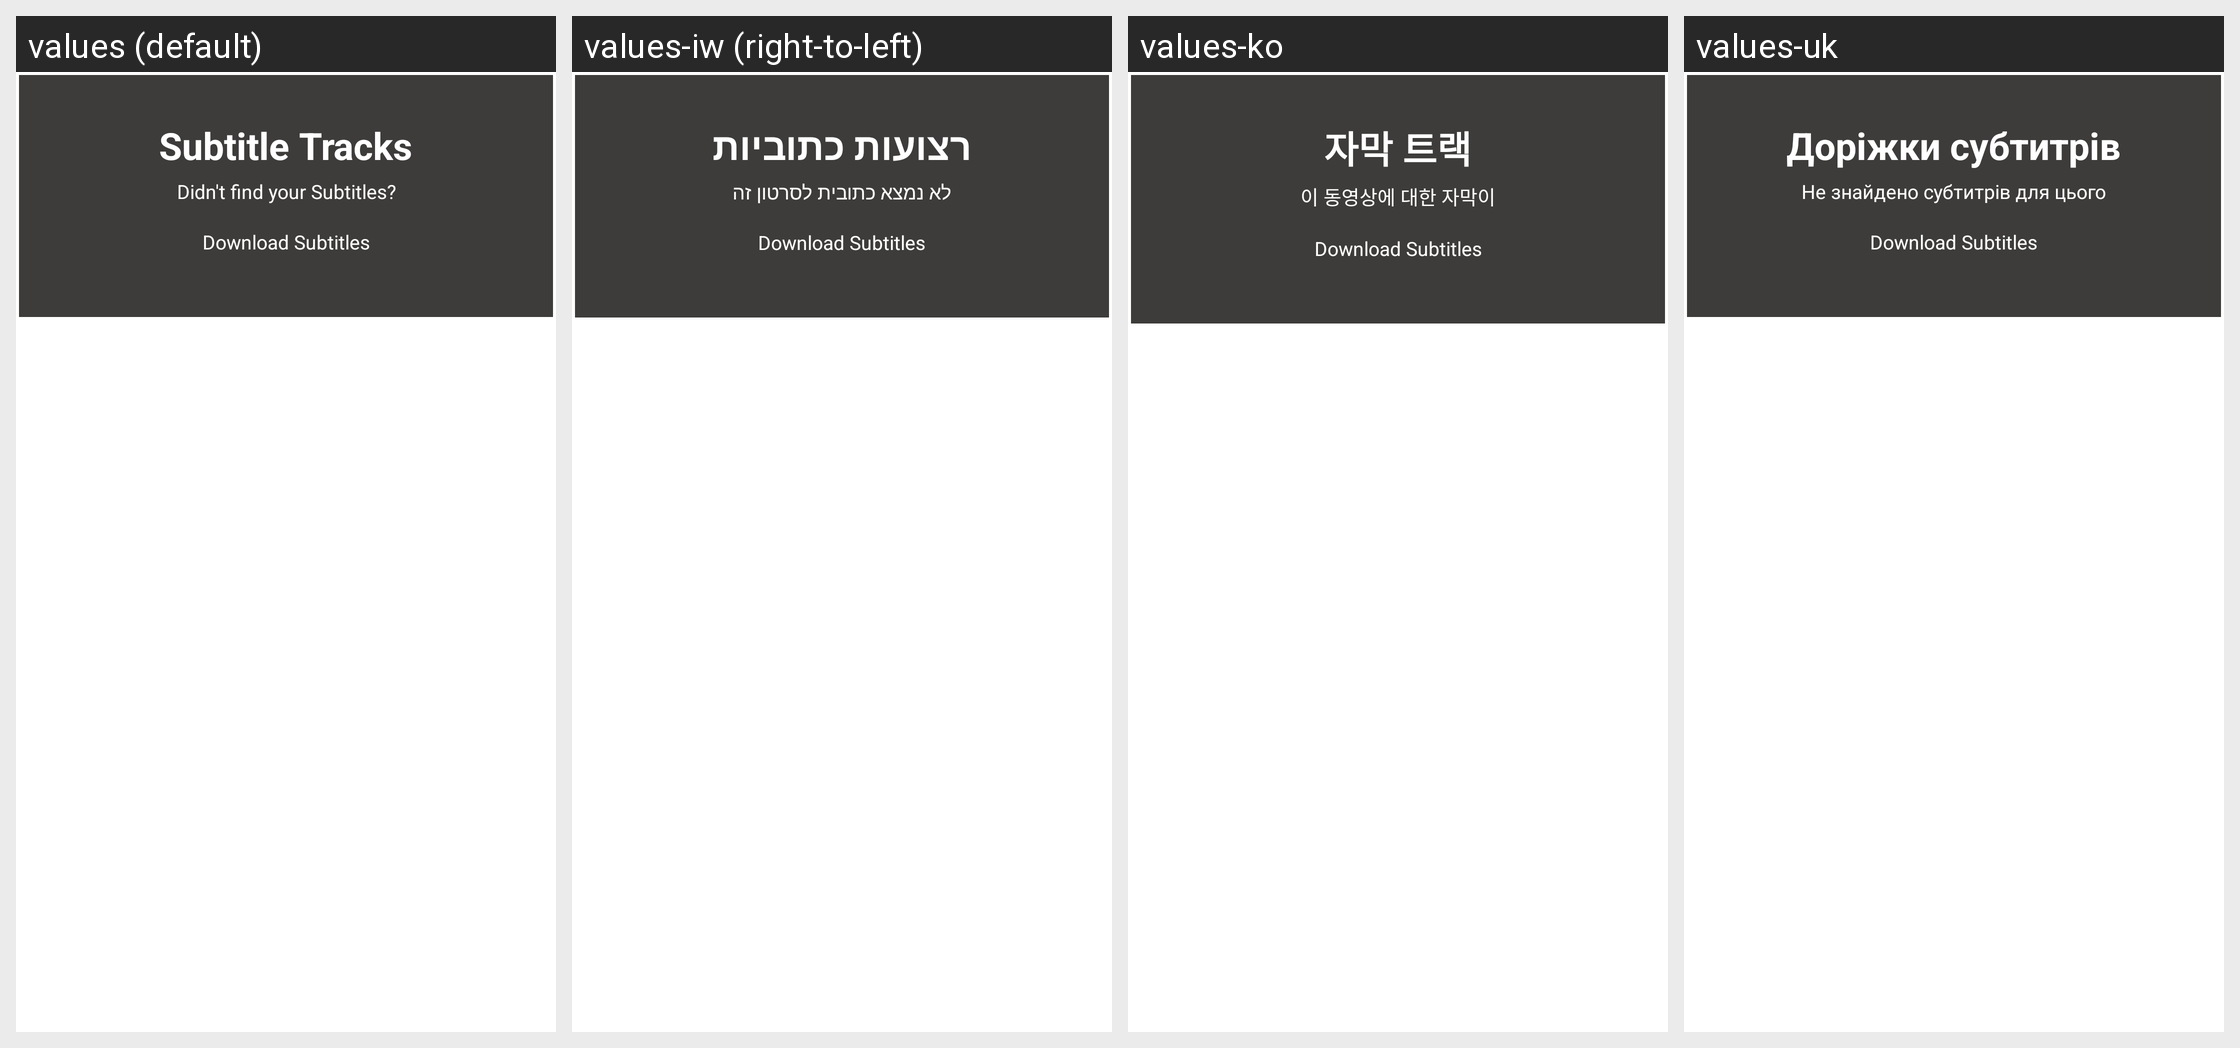

Locale-by-locale string values for the Android screen shown in this grid:
Android screen res/layout/new_hp_subtitle_layout.xml rendered under 4 locales, left to right: values (default), values-iw (right-to-left), values-ko, values-uk. Device: Nexus 5 (rendered at 1080×1920; each locale shown at half size, 540×960, under a caption strip naming it); theme AppTheme.NoActionBar.
Other locales in the repository, not shown: values-af, values-am, values-ar, values-as, values-az, values-be, values-bg, values-bn, values-bs, values-ca, values-cs, values-da, values-de, values-el, values-en-rCA, values-en-rGB, values-en-rIN, values-en-rXC, values-es, values-es-rUS, values-et, values-eu, values-fa, values-fi, values-fr, values-fr-rCA, values-gl, values-gu, values-he, values-hi, values-hr, values-hu, values-hy, values-in, values-is, values-it, values-ja, values-ka, values-kk, values-km, values-kn, values-ky, values-lo, values-lt, values-lv, values-mk, values-ml, values-mn, values-mr, values-ms, values-my, values-nb, values-ne, values-nl, values-or, values-pa, values-pl, values-pt, values-pt-rPT, values-ro, values-ru, values-si, values-sk, values-sl, values-sq, values-sr, values-sv, values-sw, values-ta, values-te, values-th, values-tl, values-tr, values-ur, values-uz, values-vi, values-zh-rCN, values-zh-rHK, values-zh-rTW, values-zu.
Strings drawn on this screen, with the default value and each locale's value (text and hints the layout hard-codes, and strings that could not be matched under every locale, appear in the picture but are not listed):

subtitles_tracks
  values: Subtitle Tracks
  values-iw: רצועות כתוביות
  values-ko: 자막 트랙
  values-uk: Доріжки субтитрів

no_subtitle_found
  values: Didn't find your Subtitles?
  values-iw: ​​לא נמצא כתובית לסרטון זה
  values-ko: 이 동영상에 대한 자막이 없습니다.
  values-uk: ​​Не знайдено субтитрів для цього відео
